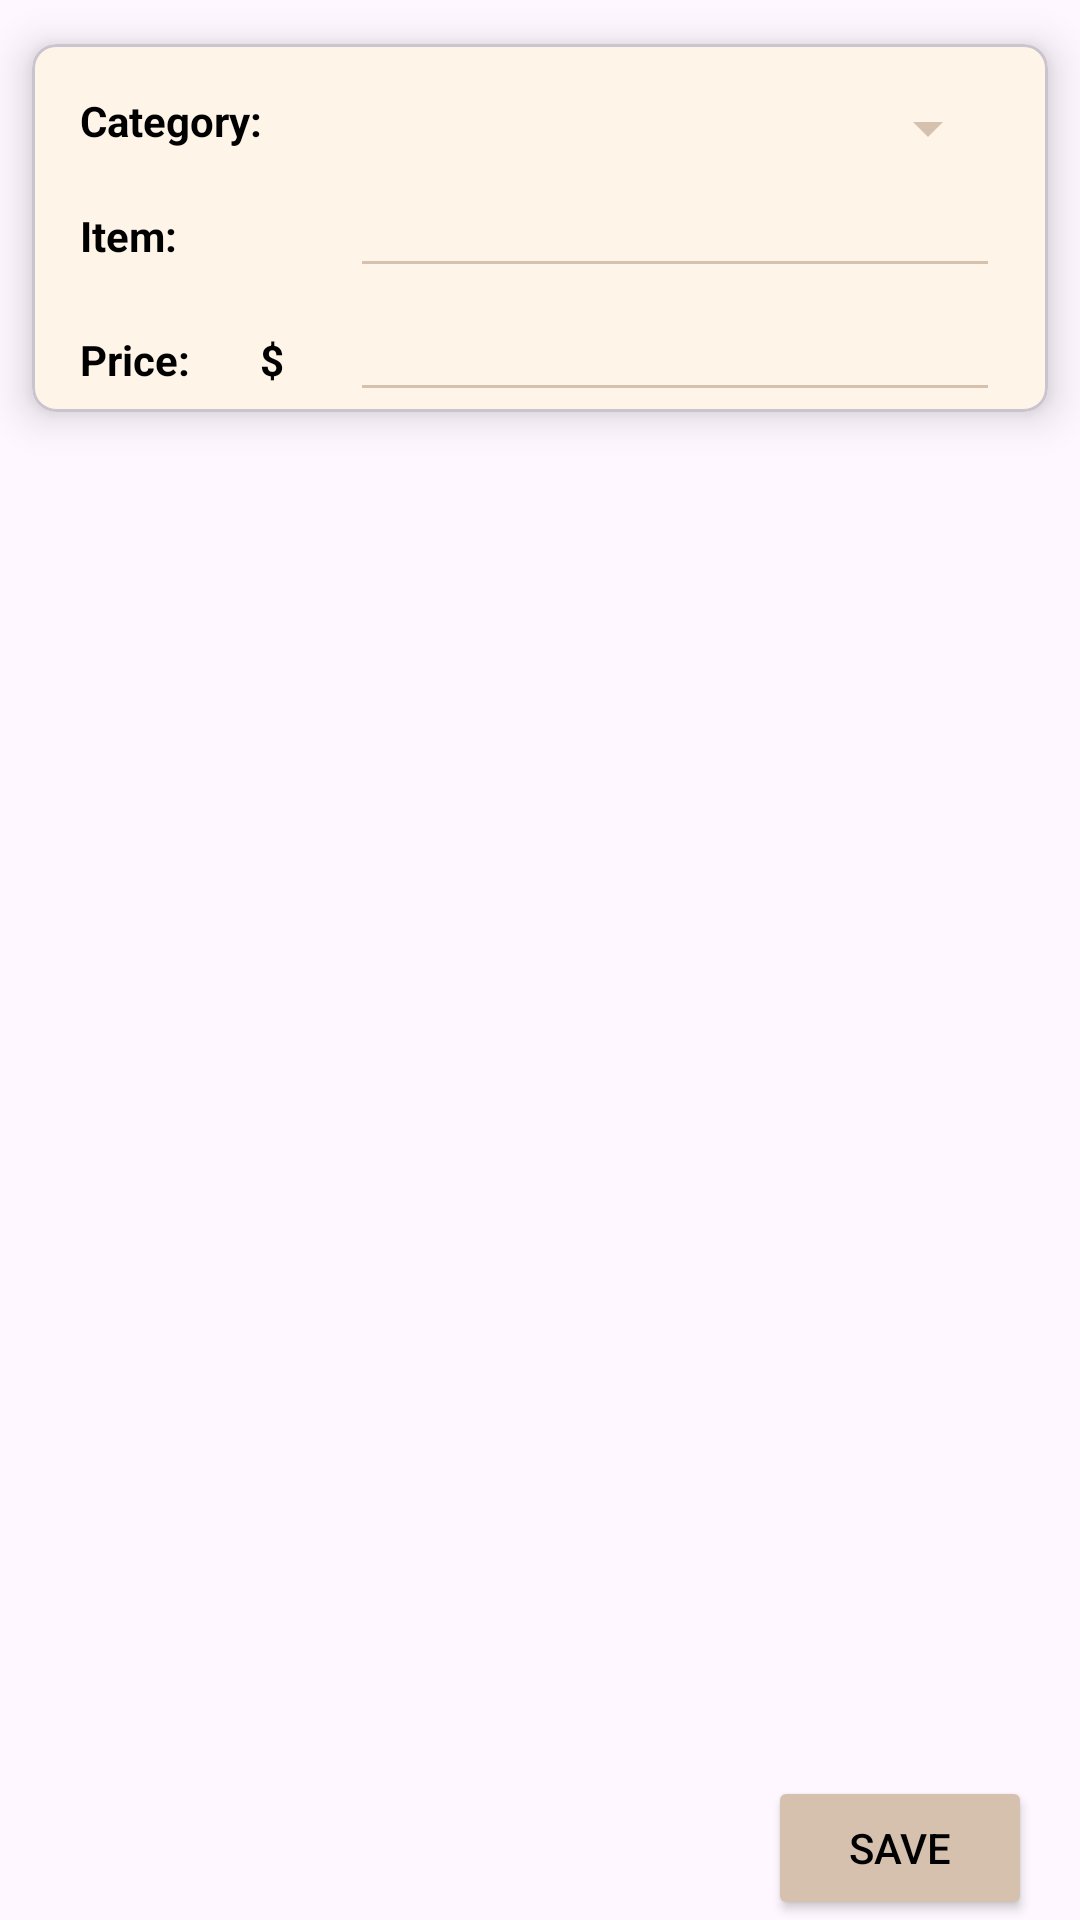

Write the Android layout XML for this screen, with the resource values it uses.
<!-- AndroidManifest.xml: application theme Theme.Kafic -->
<!-- res/layout/fragment_add_item.xml -->
<?xml version="1.0" encoding="utf-8"?>
<layout
    xmlns:android="http://schemas.android.com/apk/res/android"
    xmlns:app="http://schemas.android.com/apk/res-auto"
    xmlns:tools="http://schemas.android.com/tools">


    <androidx.constraintlayout.widget.ConstraintLayout
        android:layout_width="match_parent"
        android:layout_height="match_parent"
        tools:context=".AddItemFragment">

        <com.google.android.material.card.MaterialCardView
            android:layout_width="match_parent"
            android:layout_height="wrap_content"
            app:cardCornerRadius="8dp"
            app:cardElevation="8dp"
            android:backgroundTint="@color/l_brown"
            app:cardUseCompatPadding="true">

            <LinearLayout
                android:layout_width="match_parent"
                android:layout_height="wrap_content"
                android:orientation="vertical">

                <LinearLayout
                    android:id="@+id/categoryLayout"
                    android:layout_width="match_parent"
                    android:layout_height="wrap_content"
                    android:layout_marginStart="16dp"
                    android:layout_marginEnd="16dp"
                    android:layout_marginTop="16dp"
                    android:orientation="horizontal">

                    <TextView
                        android:layout_width="70dp"
                        android:layout_height="wrap_content"
                        android:text="Category: "
                        android:textStyle="bold"
                        android:textColor="@color/black"/>

                    <Spinner
                        android:id="@+id/category"
                        android:layout_width="match_parent"
                        android:layout_height="wrap_content"
                        android:textColor="@color/black"
                        android:layout_marginStart="20dp"
                        android:backgroundTint="@color/brown" />

                </LinearLayout>

                <LinearLayout
                    android:id="@+id/itemLayout"
                    android:layout_width="match_parent"
                    android:layout_height="wrap_content"
                    android:layout_marginStart="16dp"
                    android:layout_marginEnd="16dp"
                    android:orientation="horizontal">

                    <TextView
                        android:layout_width="70dp"
                        android:layout_height="wrap_content"
                        android:text="Item: "
                        android:textStyle="bold"
                        android:textColor="@color/black"/>

                    <EditText
                        android:id="@+id/item"
                        android:layout_width="match_parent"
                        android:layout_height="wrap_content"
                        android:textColor="@color/black"
                        android:layout_marginStart="20dp"
                        android:backgroundTint="@color/brown"/>

                </LinearLayout>

                <LinearLayout
                    android:id="@+id/priceLayout"
                    android:layout_width="match_parent"
                    android:layout_height="wrap_content"
                    android:layout_marginStart="16dp"
                    android:layout_marginEnd="16dp"
                    android:orientation="horizontal">

                    <TextView
                        android:layout_width="60dp"
                        android:layout_height="wrap_content"
                        android:text="Price: "
                        android:textStyle="bold"
                        android:textColor="@color/black"/>

                    <TextView
                        android:layout_width="10dp"
                        android:layout_height="wrap_content"
                        android:text="$"
                        android:textStyle="bold"
                        android:textColor="@color/black"/>

                    <EditText
                        android:id="@+id/price"
                        android:layout_width="match_parent"
                        android:layout_height="wrap_content"
                        android:textColor="@color/black"
                        android:layout_marginStart="20dp"
                        android:backgroundTint="@color/brown"
                        android:inputType="numberDecimal"/>

                </LinearLayout>

            </LinearLayout>

        </com.google.android.material.card.MaterialCardView>

        <Button
            android:id="@+id/save"
            android:layout_width="wrap_content"
            android:layout_height="wrap_content"
            android:text="Save"
            android:textColor="@color/black"
            android:backgroundTint="@color/brown"
            android:layout_marginEnd="16dp"
            app:layout_constraintBottom_toBottomOf="parent"
            app:layout_constraintEnd_toEndOf="parent" />

    </androidx.constraintlayout.widget.ConstraintLayout>
</layout>
<!-- resources referenced by this layout -->
<resources>
  <color name="black">#FF000000</color>
  <color name="brown">#D6C1AE</color>
  <color name="l_brown">#FEF4E8</color>
  <style name="Theme.Kafic" parent="Base.Theme.Kafic" />
  <style name="Base.Theme.Kafic" parent="Theme.Material3.DayNight.NoActionBar">
          
          
      </style>
</resources>
